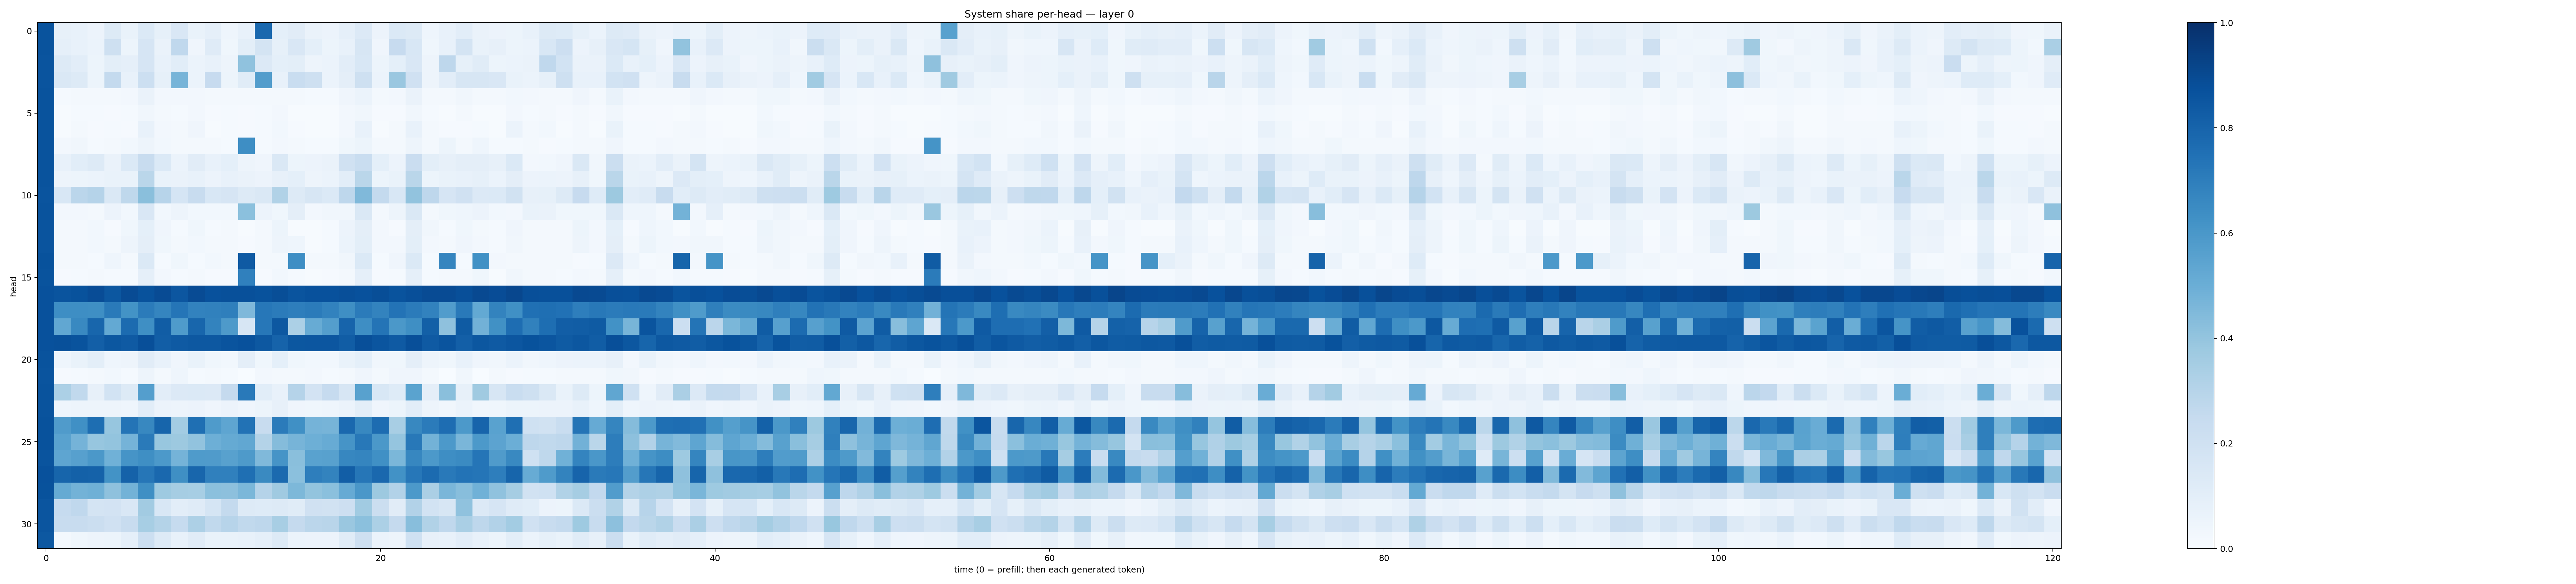

Data behind this chart, as committed beside it:
0.8646563, 0.08195638, 0.076415874, 0.05663745, 0.12689006, 0.067938864, 0.14005893, 0.08579252, 0.14884062, 0.06789889, 0.086548395, 0.044684574, 0.07328768, 0.7842157, 0.09363339, 0.11213078, 0.064110845, 0.057767034, 0.0867254, 0.13468274, 0.057390977, 0.13727374, 0.13265362, 0.04359807
0.8642, 0.08907, 0.07475, 0.0604, 0.2069, 0.05303, 0.165, 0.06488, 0.2669, 0.03946, 0.1177, 0.03826, 0.09866, 0.1748, 0.08275, 0.1493, 0.09191, 0.05133, 0.07288, 0.1576, 0.04008, 0.2442, 0.155, 0.03629
0.8632, 0.1306, 0.1048, 0.05379, 0.1011, 0.08956, 0.1663, 0.07648, 0.1073, 0.06149, 0.07582, 0.04807, 0.409, 0.1337, 0.09246, 0.0994, 0.04969, 0.06203, 0.1017, 0.1561, 0.05155, 0.0926, 0.1486, 0.04812
0.8624, 0.1446, 0.1321, 0.05363, 0.257, 0.07107, 0.2179, 0.08304, 0.4705, 0.06141, 0.2428, 0.05381, 0.117, 0.5708, 0.07356, 0.2317, 0.2058, 0.06185, 0.09674, 0.2058, 0.05899, 0.3863, 0.1982, 0.04908
0.8648, 0.01187, 0.02044, 0.02122, 0.02191, 0.0248, 0.06322, 0.02672, 0.02352, 0.02518, 0.01944, 0.01842, 0.02006, 0.01564, 0.02202, 0.02302, 0.01232, 0.01528, 0.04017, 0.06166, 0.01902, 0.02499, 0.0655, 0.02002
0.8643, 0.006249, 0.01482, 0.01201, 0.01136, 0.01482, 0.034, 0.02336, 0.01183, 0.02579, 0.009502, 0.01297, 0.009192, 0.0138, 0.02728, 0.00513, 0.004907, 0.006755, 0.02613, 0.03278, 0.009701, 0.0108, 0.03224, 0.01513
0.8664, 0.004829, 0.01775, 0.009977, 0.01538, 0.01081, 0.0707, 0.02396, 0.01565, 0.04271, 0.006086, 0.01356, 0.01041, 0.01221, 0.02976, 0.01087, 0.004646, 0.006401, 0.02413, 0.07091, 0.007365, 0.01568, 0.0705, 0.01619
0.8637, 0.02681, 0.03407, 0.01261, 0.01616, 0.02771, 0.0477, 0.0274, 0.01895, 0.02289, 0.01794, 0.01327, 0.6372, 0.01424, 0.02658, 0.02257, 0.01223, 0.01427, 0.03771, 0.05081, 0.01819, 0.02049, 0.0483, 0.02036
0.8653, 0.07227, 0.1059, 0.1319, 0.06396, 0.1389, 0.2387, 0.1383, 0.05891, 0.1099, 0.07769, 0.09089, 0.04698, 0.0399, 0.1417, 0.05126, 0.05578, 0.06423, 0.1977, 0.2314, 0.09259, 0.0569, 0.2283, 0.09868
0.8663, 0.04975, 0.0546, 0.06161, 0.06813, 0.06709, 0.2857, 0.0667, 0.0663, 0.07129, 0.05644, 0.07272, 0.06577, 0.05827, 0.08186, 0.09265, 0.04693, 0.06186, 0.1016, 0.2872, 0.05148, 0.06664, 0.2883, 0.0538
0.8603, 0.1551, 0.2827, 0.3038, 0.1435, 0.2709, 0.4227, 0.2969, 0.1717, 0.238, 0.1542, 0.1666, 0.1301, 0.1478, 0.3133, 0.1297, 0.1581, 0.1391, 0.2761, 0.4453, 0.2568, 0.1528, 0.4055, 0.2757
0.8643, 0.02395, 0.02716, 0.0233, 0.05475, 0.02772, 0.1492, 0.03028, 0.04922, 0.02819, 0.02738, 0.02893, 0.42, 0.0552, 0.03862, 0.09495, 0.02545, 0.03233, 0.03362, 0.1483, 0.02128, 0.04736, 0.1482, 0.02317
0.8623, 0.01592, 0.02216, 0.0279, 0.00987, 0.03792, 0.09245, 0.04058, 0.01175, 0.03736, 0.01423, 0.01802, 0.006483, 0.01655, 0.0544, 0.00703, 0.007772, 0.01374, 0.05504, 0.09444, 0.02383, 0.009482, 0.09409, 0.03223
0.8622, 0.01671, 0.02154, 0.02975, 0.01809, 0.04818, 0.09738, 0.0383, 0.0211, 0.02919, 0.01644, 0.01878, 0.01043, 0.02105, 0.04847, 0.04446, 0.007798, 0.01408, 0.05889, 0.0979, 0.02453, 0.02351, 0.09768, 0.0265
0.8675, 0.02216, 0.01695, 0.01335, 0.04561, 0.02071, 0.1385, 0.01415, 0.03867, 0.01238, 0.02875, 0.01724, 0.8398, 0.02085, 0.01606, 0.6388, 0.01989, 0.02226, 0.03384, 0.1382, 0.01443, 0.03975, 0.1368, 0.01178
0.8651, 0.0109, 0.01402, 0.01768, 0.01328, 0.01207, 0.08786, 0.02354, 0.01408, 0.02249, 0.008402, 0.01072, 0.6911, 0.011, 0.02744, 0.01448, 0.004395, 0.009437, 0.02006, 0.086, 0.01041, 0.01356, 0.08631, 0.01385
0.8731, 0.863, 0.868, 0.8873, 0.8495, 0.893, 0.8703, 0.8922, 0.8549, 0.8922, 0.8739, 0.8765, 0.8758, 0.8709, 0.8864, 0.863, 0.8735, 0.8742, 0.8814, 0.8749, 0.8862, 0.8662, 0.8792, 0.8931
0.8723, 0.637, 0.6393, 0.6352, 0.7125, 0.6186, 0.7074, 0.6684, 0.7339, 0.6822, 0.6846, 0.6915, 0.4521, 0.7257, 0.7087, 0.6978, 0.7084, 0.682, 0.6344, 0.7094, 0.6768, 0.7394, 0.7104, 0.6828
0.8724, 0.5303, 0.658, 0.7916, 0.5228, 0.7732, 0.6344, 0.8262, 0.5853, 0.7894, 0.6774, 0.5868, 0.1569, 0.7256, 0.8474, 0.3307, 0.5082, 0.568, 0.7988, 0.6386, 0.7381, 0.5965, 0.6355, 0.8127
0.8741, 0.8783, 0.8647, 0.8174, 0.8491, 0.8373, 0.882, 0.8223, 0.8383, 0.8467, 0.8439, 0.8612, 0.875, 0.845, 0.8044, 0.85, 0.8517, 0.855, 0.8243, 0.8803, 0.8573, 0.8392, 0.8802, 0.8362
0.8636, 0.04439, 0.06728, 0.09916, 0.04389, 0.04715, 0.1106, 0.07616, 0.0407, 0.06907, 0.03771, 0.03022, 0.09601, 0.03771, 0.09235, 0.03566, 0.03006, 0.03013, 0.06778, 0.09318, 0.03267, 0.03557, 0.09705, 0.0473
0.8603, 0.00947, 0.01504, 0.01586, 0.03028, 0.01509, 0.04776, 0.02059, 0.04471, 0.01551, 0.02283, 0.01513, 0.0009625, 0.02348, 0.02088, 0.01679, 0.02518, 0.01456, 0.02117, 0.04013, 0.01815, 0.04174, 0.04065, 0.01658
0.8651, 0.3317, 0.2646, 0.07869, 0.1875, 0.1261, 0.5667, 0.1032, 0.1345, 0.1391, 0.136, 0.2538, 0.716, 0.1062, 0.07406, 0.3014, 0.1812, 0.2467, 0.1568, 0.5551, 0.1527, 0.125, 0.5499, 0.09503
0.8646, 0.04667, 0.05028, 0.0481, 0.05014, 0.04524, 0.1033, 0.05648, 0.0503, 0.05482, 0.04163, 0.05579, 0.03961, 0.05379, 0.07951, 0.03933, 0.03531, 0.04658, 0.06158, 0.09986, 0.04224, 0.05138, 0.1022, 0.05072
0.871, 0.5795, 0.6301, 0.7591, 0.3933, 0.7357, 0.664, 0.7954, 0.3573, 0.7553, 0.5858, 0.5379, 0.744, 0.2359, 0.7082, 0.6319, 0.4736, 0.4726, 0.7848, 0.6639, 0.7694, 0.3405, 0.6628, 0.7097
0.869, 0.5515, 0.4727, 0.3921, 0.3995, 0.4755, 0.7125, 0.3891, 0.376, 0.4059, 0.4934, 0.5185, 0.531, 0.3054, 0.4338, 0.4718, 0.4944, 0.5084, 0.6123, 0.7217, 0.5944, 0.3958, 0.7193, 0.4767
0.8624, 0.5377, 0.559, 0.5971, 0.4848, 0.6115, 0.6366, 0.5934, 0.4754, 0.5832, 0.5783, 0.5584, 0.5897, 0.4466, 0.611, 0.423, 0.5542, 0.5548, 0.6668, 0.6702, 0.6306, 0.4576, 0.6658, 0.5904
0.8726, 0.7962, 0.8122, 0.8063, 0.62, 0.8067, 0.7297, 0.784, 0.6358, 0.7909, 0.6909, 0.6907, 0.7576, 0.655, 0.776, 0.4189, 0.6989, 0.6775, 0.8241, 0.7267, 0.7837, 0.6222, 0.7257, 0.7706
0.8697, 0.5165, 0.477, 0.4893, 0.414, 0.4773, 0.6364, 0.3722, 0.3494, 0.3458, 0.4188, 0.4168, 0.4577, 0.3043, 0.3681, 0.4534, 0.4, 0.4208, 0.5145, 0.5992, 0.3756, 0.3124, 0.5934, 0.334
0.8588, 0.2477, 0.268, 0.178, 0.1813, 0.1513, 0.3604, 0.1549, 0.1026, 0.1178, 0.1702, 0.2575, 0.1259, 0.1214, 0.1268, 0.1162, 0.1962, 0.1946, 0.2111, 0.366, 0.2229, 0.1125, 0.3117, 0.1859
0.8572, 0.2357, 0.2355, 0.219, 0.1971, 0.2411, 0.3471, 0.3056, 0.247, 0.3249, 0.263, 0.2932, 0.262, 0.2752, 0.3411, 0.2517, 0.2815, 0.2912, 0.3834, 0.418, 0.3296, 0.2509, 0.4284, 0.3147
0.8452, 0.01731, 0.0369, 0.05045, 0.05322, 0.08977, 0.2187, 0.1299, 0.07563, 0.1132, 0.06759, 0.07005, 0.07807, 0.08688, 0.128, 0.06227, 0.05473, 0.05684, 0.1145, 0.2106, 0.06093, 0.05063, 0.2014, 0.0792
